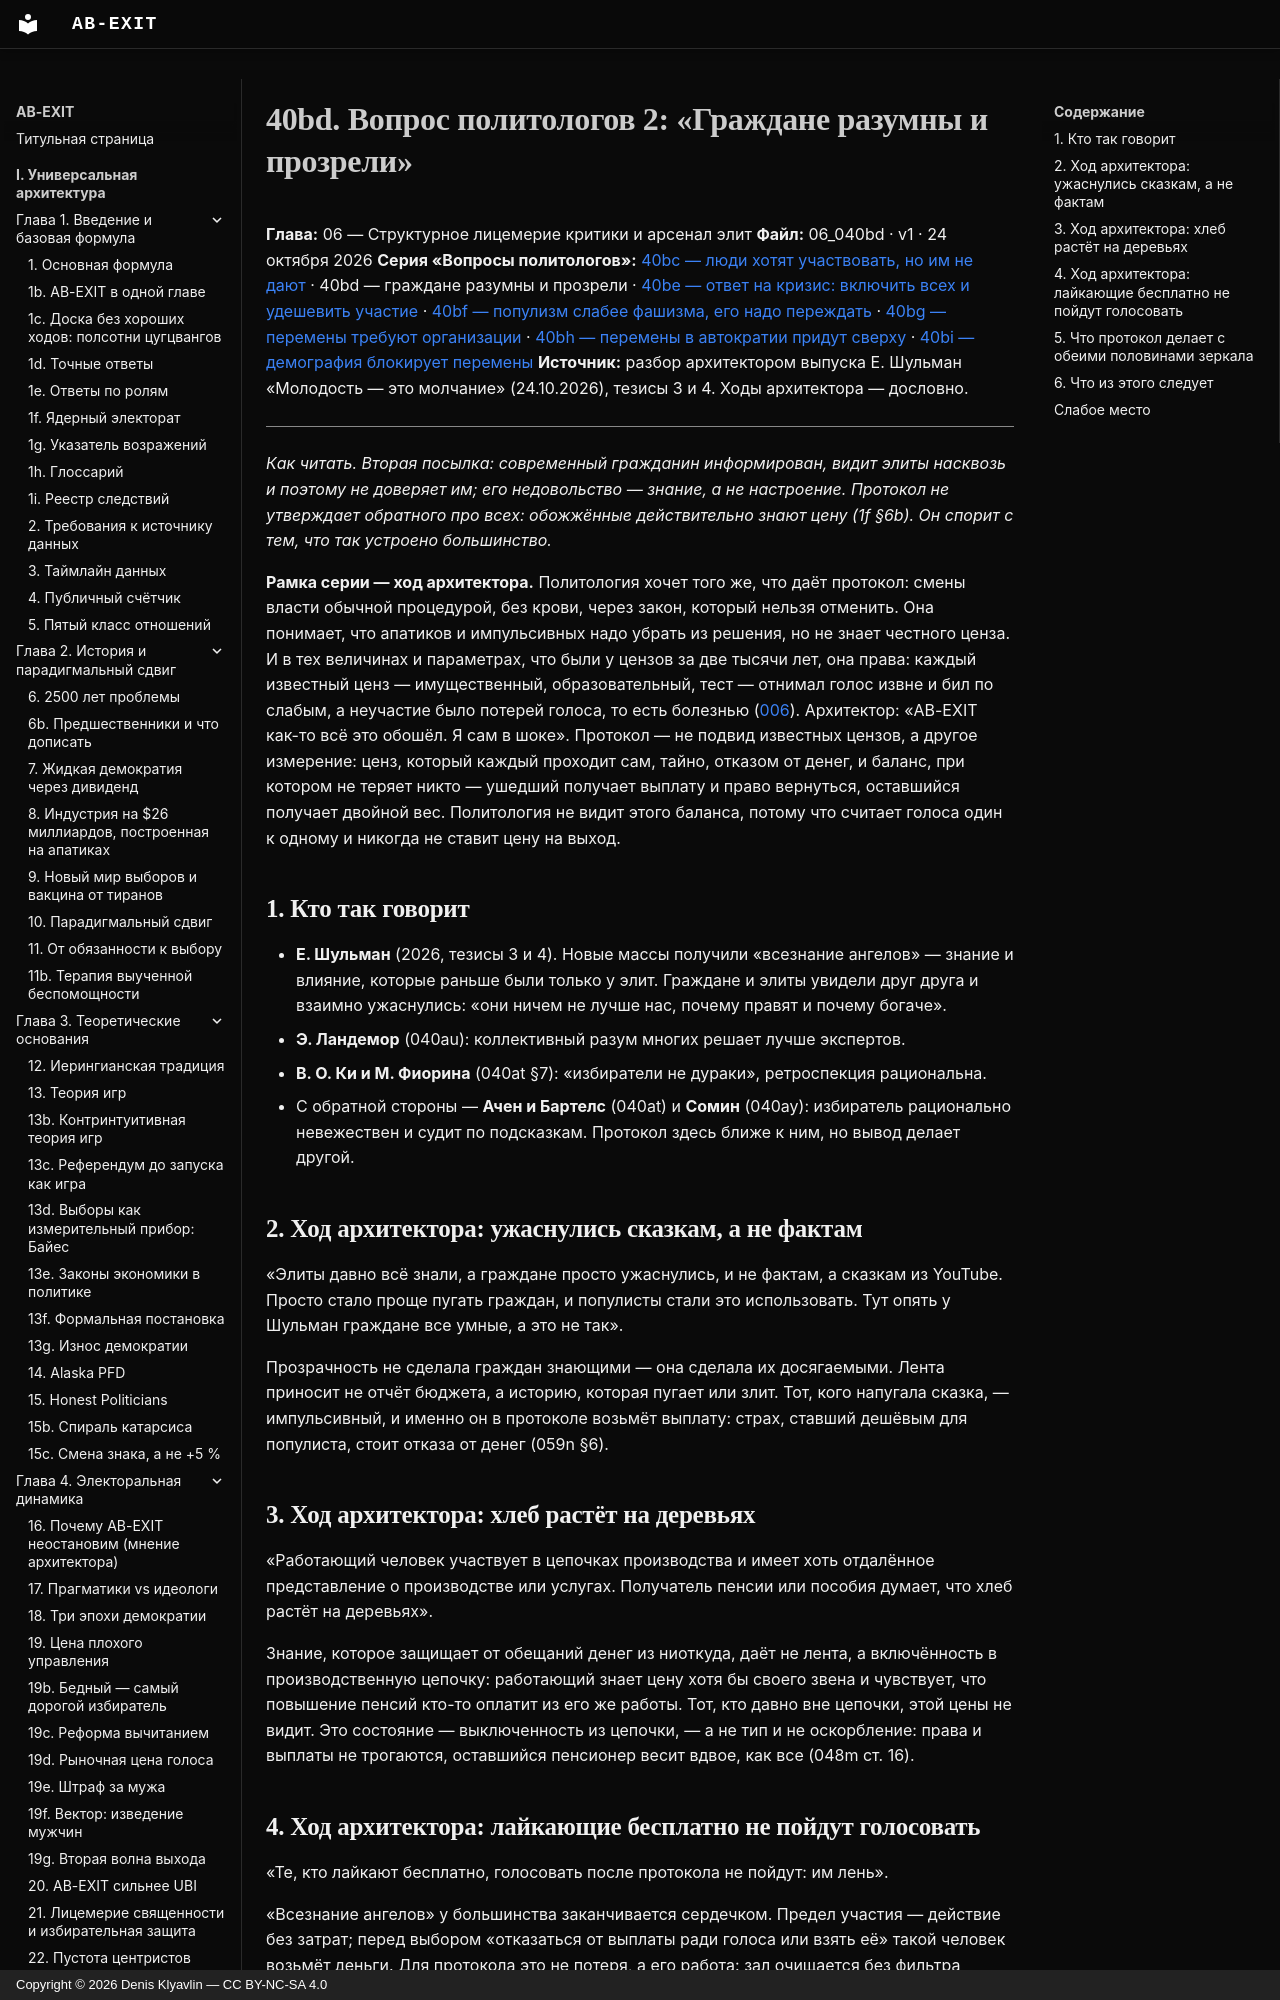

repository: Denis-Kliavlin/ab-exit · page: 06-critique-arsenal/040bd-q-citizens-are-rational/index.html · generator: mkdocs · copyright: Copyright © 2026 Denis Klyavlin — CC BY-NC-SA 4.0

# 40bd. Вопрос политологов 2: «Граждане разумны и прозрели»

**Глава:** 06 — Структурное лицемерие критики и арсенал элит
**Файл:** 06_040bd · v1 · 24 октября 2026
**Серия «Вопросы политологов»:** [40bc — люди хотят участвовать, но им не дают](040bc-q-people-want-to-participate.md) · 40bd — граждане разумны и прозрели · [40be — ответ на кризис: включить всех и удешевить участие](040be-q-more-inclusion.md) · [40bf — популизм слабее фашизма, его надо переждать](040bf-q-populism-weaker-than-fascism.md) · [40bg — перемены требуют организации](040bg-q-change-needs-organization.md) · [40bh — перемены в автократии придут сверху](040bh-q-change-from-above.md) · [40bi — демография блокирует перемены](040bi-q-demography-blocks-change.md)
**Источник:** разбор архитектором выпуска Е. Шульман «Молодость — это молчание» (24.10.2026), тезисы 3 и 4. Ходы архитектора — дословно.

---

*Как читать. Вторая посылка: современный гражданин информирован, видит элиты насквозь и поэтому не доверяет им; его недовольство — знание, а не настроение. Протокол не утверждает обратного про всех: обожжённые действительно знают цену (1f §6b). Он спорит с тем, что так устроено большинство.*
